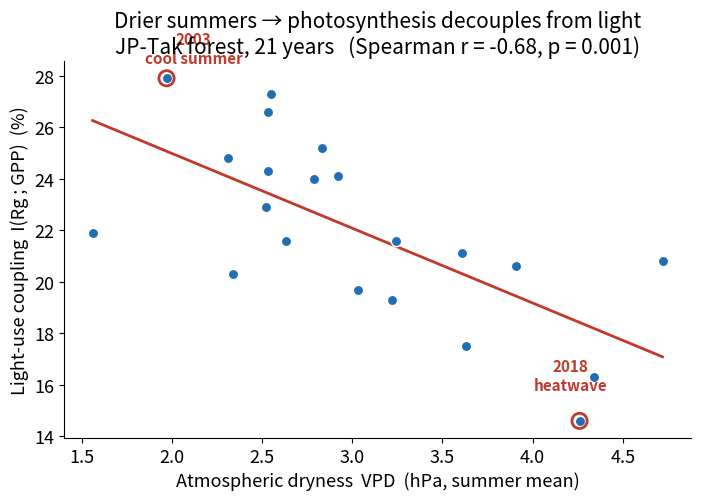
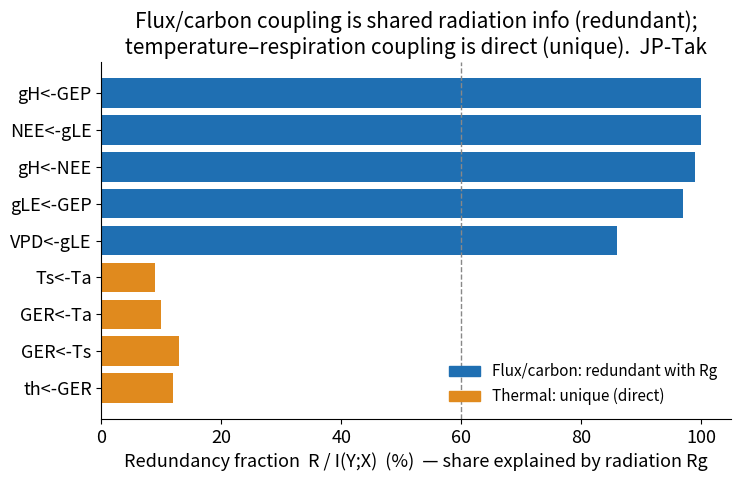
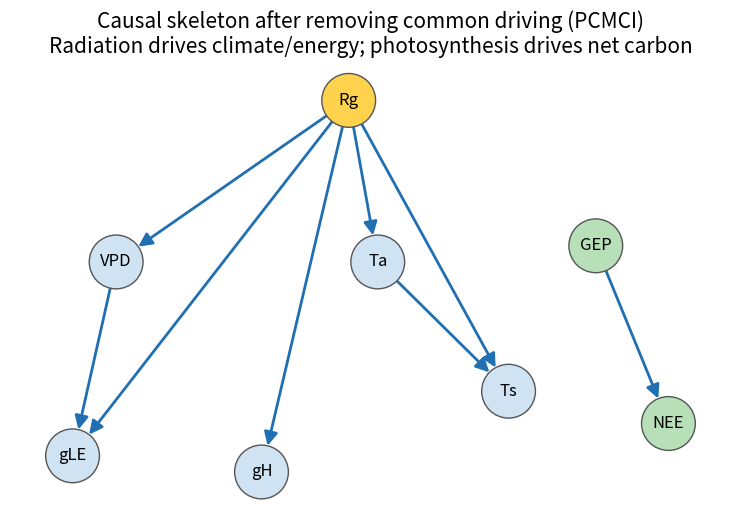
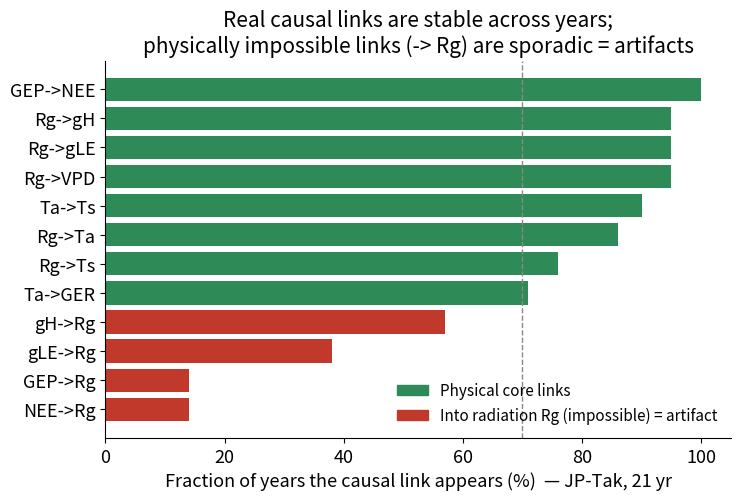
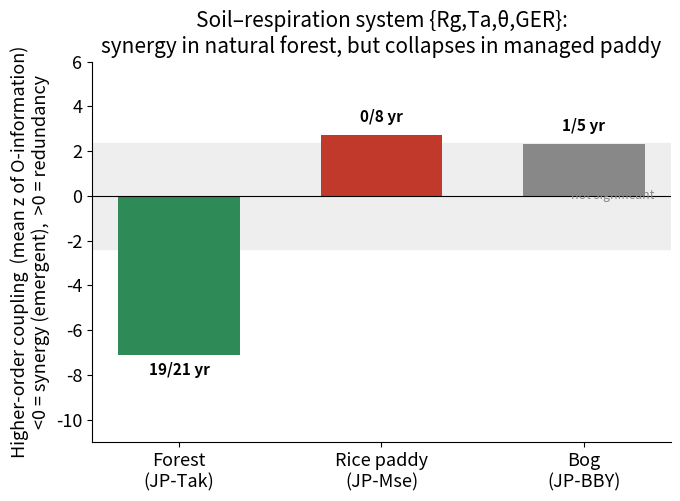
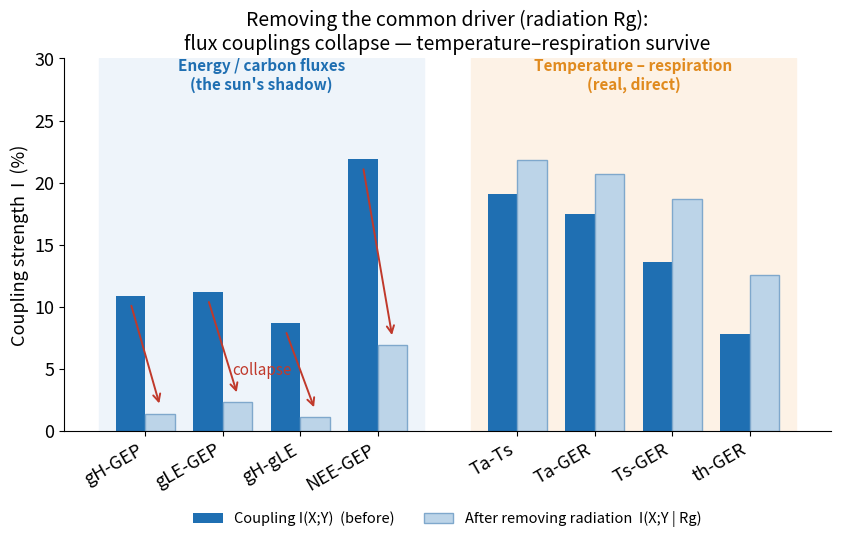

Here is the Python script that generated these plots, in order:
"""発表用の図を、これまでの解析結果の数値から生成する（実データ不要・数値埋め込み）。

英語ラベル（学会標準）。出力は japanflux_pn/slides/*.png。説明は SLIDES ガイド参照。
"""

from __future__ import annotations

from pathlib import Path

import matplotlib
matplotlib.use("Agg")
import matplotlib.pyplot as plt
import numpy as np
import networkx as nx

plt.rcParams.update({
    "figure.dpi": 130, "savefig.dpi": 130, "font.size": 13,
    "axes.titlesize": 15, "axes.labelsize": 13, "axes.spines.top": False,
    "axes.spines.right": False, "figure.autolayout": True,
})
OUT = Path("japanflux_pn/slides")
OUT.mkdir(parents=True, exist_ok=True)

BLUE, RED, GREEN, ORANGE, GREY = "#1f6fb2", "#c0392b", "#2e8b57", "#e08a1e", "#888"


# ---------------------------------------------------------------------------
# Fig 1 (star): light-use coupling I(Rg;GPP) vs atmospheric dryness (JP-Tak, 21 yr)
# ---------------------------------------------------------------------------
def fig_climate():
    yrs = [1999,2000,2001,2002,2003,2004,2005,2006,2007,2008,2009,
           2012,2013,2014,2015,2016,2017,2018,2019,2020,2021]
    vpd = [3.03,4.34,3.63,3.61,1.97,4.72,2.83,2.55,2.92,3.24,1.56,
           2.52,3.91,2.53,3.22,2.63,2.31,4.26,2.53,2.79,2.34]
    igp = [19.7,16.3,17.5,21.1,27.9,20.8,25.2,27.3,24.1,21.6,21.9,
           22.9,20.6,26.6,19.3,21.6,24.8,14.6,24.3,24.0,20.3]
    vpd, igp = np.array(vpd), np.array(igp)
    fig, ax = plt.subplots(figsize=(7.2, 5.2))
    ax.scatter(vpd, igp, s=55, color=BLUE, zorder=3, edgecolor="white")
    m, b = np.polyfit(vpd, igp, 1)
    xs = np.linspace(vpd.min(), vpd.max(), 50)
    ax.plot(xs, m*xs+b, color=RED, lw=2, zorder=2)
    for yr, xx, yy, dx, dy, note in [
        (2003, 1.97, 27.9, 0.15, 0.6, "2003\ncool summer"),
        (2018, 4.26, 14.6, -0.05, 1.2, "2018\nheatwave")]:
        ax.scatter([xx],[yy], s=120, facecolor="none", edgecolor=RED, lw=2, zorder=4)
        ax.annotate(note, (xx, yy), xytext=(xx+dx, yy+dy), fontsize=11,
                    color=RED, ha="center", fontweight="bold")
    ax.set_xlabel("Atmospheric dryness  VPD  (hPa, summer mean)")
    ax.set_ylabel("Light-use coupling  I(Rg ; GPP)  (%)")
    ax.set_title("Drier summers → photosynthesis decouples from light\n"
                 "JP-Tak forest, 21 years   (Spearman r = -0.68, p = 0.001)")
    fig.savefig(OUT/"fig1_climate_response.png"); plt.close(fig)


# ---------------------------------------------------------------------------
# Fig 2: common driver — PID redundancy fraction (flux = shared Rg info, thermal = direct)
# ---------------------------------------------------------------------------
def fig_pid():
    red = [("gH<-GEP",100),("NEE<-gLE",100),("gH<-NEE",99),
           ("gLE<-GEP",97),("VPD<-gLE",86)]
    uniq = [("Ts<-Ta",9),("GER<-Ta",10),("GER<-Ts",13),("th<-GER",12)]
    labels = [l for l,_ in red] + [l for l,_ in uniq]
    vals = [v for _,v in red] + [v for _,v in uniq]
    cols = [BLUE]*len(red) + [ORANGE]*len(uniq)
    y = np.arange(len(labels))[::-1]
    fig, ax = plt.subplots(figsize=(7.6, 5.0))
    ax.barh(y, vals, color=cols)
    ax.set_yticks(y); ax.set_yticklabels(labels)
    ax.axvline(60, color=GREY, ls="--", lw=1)
    ax.set_xlabel("Redundancy fraction  R / I(Y;X)  (%)  — share explained by radiation Rg")
    ax.set_title("Flux/carbon coupling is shared radiation info (redundant);\n"
                 "temperature–respiration coupling is direct (unique).  JP-Tak")
    ax.set_xlim(0, 105)
    from matplotlib.patches import Patch
    ax.legend(handles=[Patch(color=BLUE, label="Flux/carbon: redundant with Rg"),
                       Patch(color=ORANGE, label="Thermal: unique (direct)")],
              loc="lower right", fontsize=11, frameon=False)
    fig.savefig(OUT/"fig2_pid_redundancy.png"); plt.close(fig)


# ---------------------------------------------------------------------------
# Fig 3: PCMCI causal skeleton (JP-Tak forest)
# ---------------------------------------------------------------------------
def fig_skeleton():
    pos = {"Rg":(0,2), "VPD":(-1.6,1), "Ta":(0.2,1), "gLE":(-1.9,-0.2),
           "gH":(-0.6,-0.3), "Ts":(1.1,0.2), "GEP":(1.7,1.1), "NEE":(2.2,0)}
    edges = [("Rg","VPD"),("Rg","Ta"),("Rg","gLE"),("Rg","gH"),("Rg","Ts"),
             ("Ta","Ts"),("VPD","gLE"),("GEP","NEE")]
    G = nx.DiGraph(); G.add_nodes_from(pos); G.add_edges_from(edges)
    fig, ax = plt.subplots(figsize=(7.6, 5.4))
    ncol = ["#ffd24d" if n=="Rg" else ("#b8e0b8" if n in ("GEP","NEE")
            else "#cfe3f3") for n in G.nodes]
    nx.draw_networkx_nodes(G, pos, node_size=1500, node_color=ncol,
                           edgecolors="#555", ax=ax)
    nx.draw_networkx_labels(G, pos, font_size=12, ax=ax)
    nx.draw_networkx_edges(G, pos, arrowstyle="-|>", arrowsize=20,
                           width=2, edge_color="#1f6fb2",
                           node_size=1500, ax=ax)
    ax.set_title("Causal skeleton after removing common driving (PCMCI)\n"
                 "Radiation drives climate/energy; photosynthesis drives net carbon")
    ax.axis("off")
    fig.savefig(OUT/"fig3_causal_skeleton.png"); plt.close(fig)


# ---------------------------------------------------------------------------
# Fig 4: multi-year robustness — link consistency (core vs artifact)
# ---------------------------------------------------------------------------
def fig_robustness():
    core = [("GEP->NEE",100),("Rg->gH",95),("Rg->gLE",95),("Rg->VPD",95),
            ("Ta->Ts",90),("Rg->Ta",86),("Rg->Ts",76),("Ta->GER",71)]
    art = [("gH->Rg",57),("gLE->Rg",38),("GEP->Rg",14),("NEE->Rg",14)]
    labels = [l for l,_ in core] + [l for l,_ in art]
    vals = [v for _,v in core] + [v for _,v in art]
    cols = [GREEN]*len(core) + [RED]*len(art)
    y = np.arange(len(labels))[::-1]
    fig, ax = plt.subplots(figsize=(7.6, 5.2))
    ax.barh(y, vals, color=cols)
    ax.set_yticks(y); ax.set_yticklabels(labels)
    ax.axvline(70, color=GREY, ls="--", lw=1)
    ax.set_xlabel("Fraction of years the causal link appears (%)  — JP-Tak, 21 yr")
    ax.set_title("Real causal links are stable across years;\n"
                 "physically impossible links (-> Rg) are sporadic = artifacts")
    ax.set_xlim(0, 105)
    from matplotlib.patches import Patch
    ax.legend(handles=[Patch(color=GREEN, label="Physical core links"),
                       Patch(color=RED, label="Into radiation Rg (impossible) = artifact")],
              loc="lower right", fontsize=11, frameon=False)
    fig.savefig(OUT/"fig4_robustness.png"); plt.close(fig)


# ---------------------------------------------------------------------------
# Fig 5 (novelty): higher-order synergy of soil–respiration system, by ecosystem
# ---------------------------------------------------------------------------
def fig_oinfo():
    eco = ["Forest\n(JP-Tak)", "Rice paddy\n(JP-Mse)", "Bog\n(JP-BBY)"]
    meanz = [-7.1, 2.7, 2.3]
    frac = ["19/21 yr", "0/8 yr", "1/5 yr"]
    cols = [GREEN, RED, GREY]
    fig, ax = plt.subplots(figsize=(7.0, 5.2))
    bars = ax.bar(eco, meanz, color=cols, width=0.6)
    ax.axhline(0, color="k", lw=0.8)
    ax.axhspan(-2.36, 2.36, color="#eee", zorder=0)
    ax.text(2.35, 0, "not significant", va="center", ha="right",
            fontsize=9, color=GREY)
    for bar, f in zip(bars, frac):
        yy = bar.get_height()
        ax.text(bar.get_x()+bar.get_width()/2, yy + (0.6 if yy>0 else -0.9),
                f, ha="center", fontsize=11, fontweight="bold")
    ax.set_ylabel("Higher-order coupling  (mean z of O-information)\n"
                  "<0 = synergy (emergent),  >0 = redundancy")
    ax.set_title("Soil–respiration system {Rg,Ta,θ,GER}:\n"
                 "synergy in natural forest, but collapses in managed paddy")
    ax.set_ylim(-11, 6)
    fig.savefig(OUT/"fig5_oinfo_synergy.png"); plt.close(fig)


# ---------------------------------------------------------------------------
# Fig 2b (clearer): coupling BEFORE vs AFTER removing the common driver (Rg)
# ---------------------------------------------------------------------------
def fig_conditioning():
    # (pair, I(X;Y) before, I(X;Y|Rg) after)  — JP-Tak
    flux = [("gH-GEP",10.9,1.4),("gLE-GEP",11.2,2.3),
            ("gH-gLE",8.7,1.1),("NEE-GEP",21.9,6.9)]
    therm = [("Ta-Ts",19.1,21.8),("Ta-GER",17.5,20.7),
             ("Ts-GER",13.6,18.7),("th-GER",7.8,12.6)]
    labels = [l for l,_,_ in flux] + [l for l,_,_ in therm]
    before = [b for _,b,_ in flux] + [b for _,b,_ in therm]
    after  = [a for _,_,a in flux] + [a for _,_,a in therm]
    x = np.array([0,1,2,3, 4.8,5.8,6.8,7.8])
    w = 0.38
    fig, ax = plt.subplots(figsize=(8.6, 5.6))
    ax.bar(x-w/2, before, w, label="Coupling I(X;Y)  (before)", color=BLUE)
    ax.bar(x+w/2, after,  w, label="After removing radiation  I(X;Y | Rg)",
           color="#bcd4e8", edgecolor="#7fa8cc")
    ax.set_xticks(x); ax.set_xticklabels(labels, rotation=30, ha="right")
    ax.set_ylabel("Coupling strength  I  (%)")
    ax.set_ylim(0, 30)
    ax.set_title("Removing the common driver (radiation Rg):\n"
                 "flux couplings collapse — temperature–respiration survive",
                 fontsize=14)
    ax.axvspan(-0.6, 3.6, color="#eef4fa", zorder=0)
    ax.axvspan(4.2, 8.4, color="#fdf2e6", zorder=0)
    ax.legend(loc="upper center", bbox_to_anchor=(0.5, -0.18), ncol=2,
              fontsize=10.5, frameon=False)
    ax.text(1.5, 27.5, "Energy / carbon fluxes\n(the sun's shadow)", ha="center",
            fontsize=11, color=BLUE, fontweight="bold")
    ax.text(6.3, 27.5, "Temperature – respiration\n(real, direct)", ha="center",
            fontsize=11, color=ORANGE, fontweight="bold")
    for xi, b, a in zip(x[:4], before[:4], after[:4]):
        ax.annotate("", xy=(xi+w/2, a+0.6), xytext=(xi-w/2, b-0.6),
                    arrowprops=dict(arrowstyle="->", color=RED, lw=1.4))
    ax.text(1.5, 4.5, "collapse", color=RED, ha="center", fontsize=11,
            style="italic")
    fig.savefig(OUT/"fig2b_conditioning.png"); plt.close(fig)


if __name__ == "__main__":
    fig_climate(); fig_pid(); fig_skeleton(); fig_robustness(); fig_oinfo()
    fig_conditioning()
    for p in sorted(OUT.glob("*.png")):
        print(f"[fig] {p}  ({p.stat().st_size//1024} KB)")
